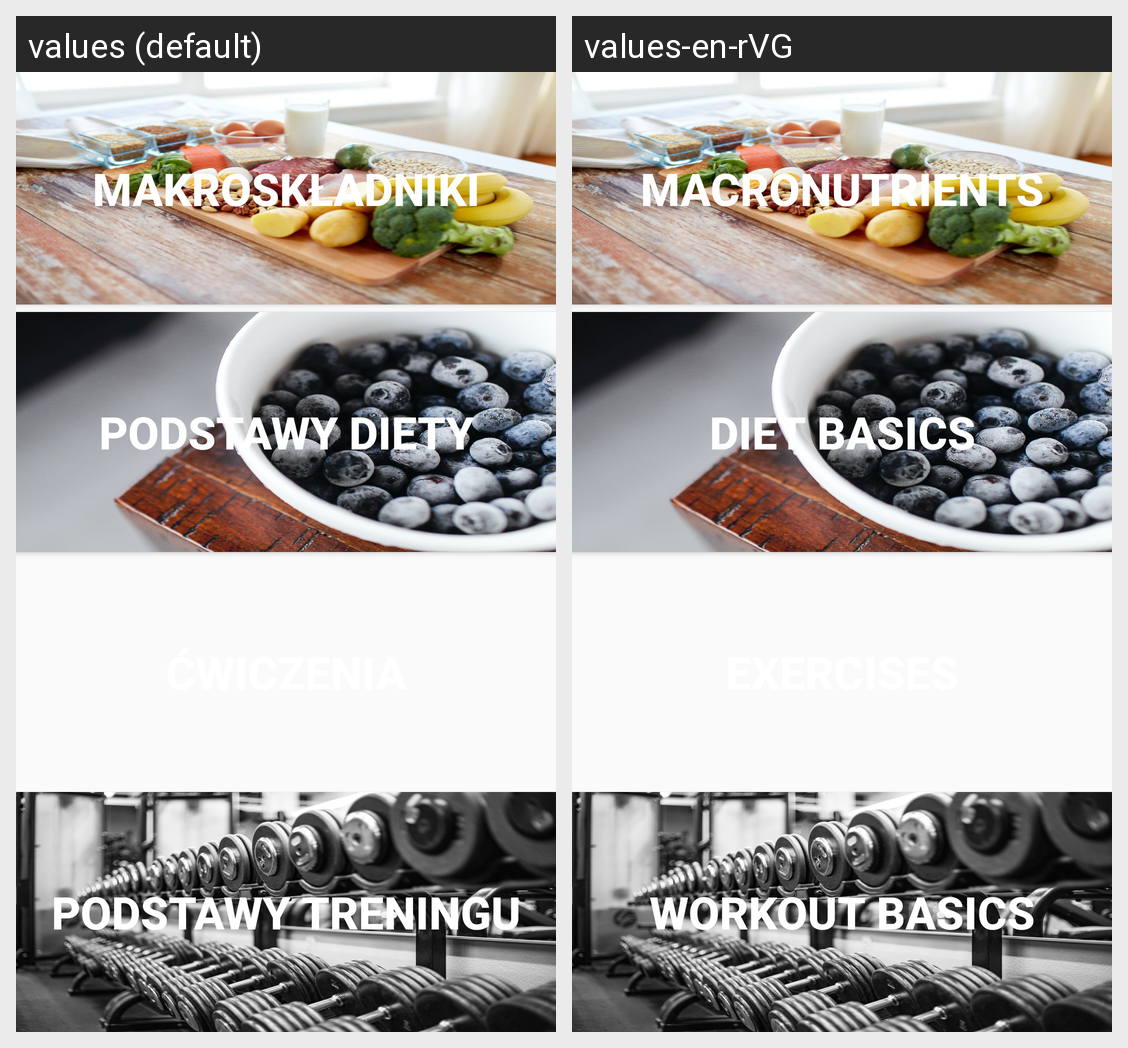

Locale-by-locale string values for the Android screen shown in this grid:
Android screen res/layout/activity_information.xml rendered under 2 locales, left to right: values (default), values-en-rVG. Device: Nexus 5 (rendered at 1080×1920; each locale shown at half size, 540×960, under a caption strip naming it); theme AppTheme.
Strings drawn on this screen, with the default value and each locale's value (text and hints the layout hard-codes, and strings that could not be matched under every locale, appear in the picture but are not listed):

macros
  values: Makroskładniki
  values-en-rVG: Macronutrients

diet_basics
  values: Podstawy diety
  values-en-rVG: Diet basics

workoutBasics
  values: Podstawy treningu
  values-en-rVG: Workout basics
